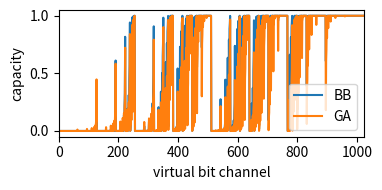

This figure's Python source: (Note: this script raises an exception after producing the figure.)
#!/usr/bin/env python3
# -*- coding: utf-8 -*-
#
# Copyright 2020 Johannes Demel.
#
# SPDX-License-Identifier: GPL-3.0-or-later
#

import numpy as np
from scipy import special as sps
import warnings


def db2lin(snr_db):
    return 10. ** (snr_db / 10.)


class ChannelConstructor:
    """docstring for ChannelConstructor"""

    def __init__(self, N, design_snr):
        self._block_power = int(np.log2(N))
        self._block_size = int(2 ** self._block_power)
        self._eta = self._design_snr2eta(design_snr)
        self._sigma_sq = 1. * 10. ** (design_snr / 10.)
        self._sortedChannels = np.arange(self._block_size)
        self._capacities = np.zeros(self._block_size, dtype=np.float64)

    def _design_snr2eta(self, design_snr, coderate=1.0):
        # minimum design snr = -1.5917 corresponds to BER = 0.5
        s = db2lin(design_snr)
        # s = 10. ** (design_snr / 10.)
        # s *= 2. * coderate
        return np.exp(-s)

    def sortedChannels(self, capacities):
        return np.argsort(capacities)

    def frozenBitPositions(self, capacities, n_frozen):
        return self.sortedChannels(capacities)[0:n_frozen]

    def evaluate(self):
        capacities = self.calculate_capacities()
        self._sortedChannels = self.sortedChannels(capacities)

    def getSortedChannels(self):
        return self._sortedChannels

    def getCapacities(self):
        return self._capacities


class ChannelConstructorBhattacharyyaBounds(ChannelConstructor):
    """docstring for ChannelConstructorBhattacharyyaBounds"""

    def __init__(self, N, snr):
        ChannelConstructor.__init__(self, N, snr)
        self._cc_lin = ChannelConstructorBhattacharyyaBoundsLinear(N, snr)
        self._cc_log = ChannelConstructorBhattacharyyaBoundsLog(N, snr)
        self.evaluate()

    def calculate_capacities(self):
        v0 = self._cc_lin.getCapacities()
        v1 = self._cc_log.getCapacities()
        uv0 = np.unique(v0).size
        uv1 = np.unique(v1).size
        print('unique elements lin: {}'.format(uv0))
        # print(np.size(np.where(uv0 == 1.0)))
        # print('unique elements lin: {} vs ln: {}'.format(uv0, uv1))
        if uv0 > uv1:
            self._capacities = v0
            return v0
        else:
            self._capacities = v1
            return v1


class ChannelConstructorBhattacharyyaBoundsLog(ChannelConstructor):
    def __init__(self, N, snr):
        ChannelConstructor.__init__(self, N, snr)
        self.evaluate()

    def calculate_capacities(self):
        self._capacities = v0 = self._calculate_capacities_ln()
        return v0

    def _degrade_ln(self, vals):
        return 2 * vals

    def _upgrade_ln(self, vals):
        l2 = np.log(2.)
        # print(vals, l2, vals - l2)
        return vals + l2 + np.log(1 - np.exp(vals - l2))
        # return vals + l2 + np.logaddexp(np.log(1.), 1. / (vals - l2))
        # return vals + np.logaddexp(-vals, l2)

    def _calculate_channels_ln(self, vals):
        res = np.empty(2 * len(vals), dtype=vals.dtype)
        res[0::2] = self._degrade_ln(vals)
        res[1::2] = self._upgrade_ln(vals)
        return res

    def _calculate_capacities_ln(self):
        vals = np.array([np.log(1. - self._eta), ], dtype=np.float128)
        for i in range(self._block_power):
            # print(vals)
            vals = self._calculate_channels_ln(vals)
        # print('ln unique {}'.format(np.unique(vals).size))
        uv0 = np.unique(vals).size
        print('unique elements ln: {}'.format(uv0))
        r = 1. - np.exp(vals)
        r = np.maximum(r, np.zeros_like(r))
        return r[::-1]


class ChannelConstructorBhattacharyyaBoundsLinear(ChannelConstructor):
    def __init__(self, N, snr):
        ChannelConstructor.__init__(self, N, snr)
        self.evaluate()

    def calculate_capacities(self):
        self._capacities = v0 = self._calculate_capacities_lin()
        return v0

    def _degrade_lin(self, vals):
        return vals ** 2

    def _upgrade_lin(self, vals):
        return 2 * vals - vals ** 2

    def _calculate_channels_lin(self, vals):
        res = np.empty(2 * len(vals), dtype=vals.dtype)
        res[0::2] = self._degrade_lin(vals)
        res[1::2] = self._upgrade_lin(vals)
        return res

    def _calculate_capacities_lin(self):
        vals = np.array([1. - self._eta, ], dtype=np.float128)
        # print(vals)
        for i in range(self._block_power):
            # print(vals)
            vals = self._calculate_channels_lin(vals)
        return vals


class ChannelConstructorGaussianApproximation(ChannelConstructor):
    """docstring for ChannelConstructorBhattacharyyaBounds"""

    def __init__(self, N, snr):
        ChannelConstructor.__init__(self, N, snr)

        self._alpha = -0.4527
        self._beta = 0.0218
        self._gamma = 0.8600

        self._a = 1.0 / self._alpha
        self._b = -self._beta / self._alpha
        self._c = 1.0 / self._gamma

        self.evaluate()

    def calculate_capacities(self):
        v0 = self._calculate_capacities_llr()
        self._capacities = sps.erf(np.sqrt(v0.astype(np.float64) / 2.))
        return v0

    def _phi(self, t):
        phi_pivot = 0.867861
        if t < phi_pivot:
            # print('phi {} ** 2'.format(t))
            sq = t ** 2.
            return np.exp(0.0564 * sq - 0.48560 * t)
        else:
            try:
                # t2 = t ** self._gamma
                # print('phi {} ** {}'.format(t, self._gamma))
                t2 = np.power(t, self._gamma)
                # print(t2)
                ex = self._alpha * t2 + self._beta
                # print(ex)
                res = np.exp(ex)
                # print(res)
                return res
                # res = np.exp(self._alpha * (t ** self._gamma) + self._beta)
            except FloatingPointError as e:
                print('FloatingPointError: {}'.format(e.args[0]))
                print('{} ** {}'.format(t, self._gamma))
                t = np.array([t, ], dtype=np.float128)
                t = t[0]
            finally:
                t2 = np.power(t, self._gamma)
                # print(t2)
                ex = self._alpha * t2 + self._beta
                # print(ex)
                res = np.exp(ex)
                # print(res)
                return res

    def _inv_phi(self, t):
        phi_inv_pivot = 0.6845772418
        if t > phi_inv_pivot:
            return 4.304964539 * (1 - np.sqrt(1 + 0.9567131408 * np.log(t)))
        else:
            if t == 0.0:
                t += np.finfo(t.dtype).resolution
                # print('log div {} -> {}'.format(t, np.log(t)))
            tt = np.log(t)
            # if np.isinf(tt):
            #     print('log div {} -> {}'.format(t, tt))
            #     # tt = np.sign(tt) * 1e15
            #     e = np.finfo(t.dtype).resolution
            #     tt = np.log(t + e)
            #     print('log div {} -> {}'.format(t, tt))
            return (self._a * tt + self._b) ** self._c

    def _calculate_capacities_llr(self):
        m = self._block_power
        initial_val = 2.0 / self._sigma_sq
        # print('ChannelConstructor {}, {}'.format(self._sigma_sq, initial_val))
        z = np.full(self._block_size, initial_val, dtype=np.float128)
        assert z.dtype == np.float128
        # print('GA vector datatype: ', type(z))

        if np.any(np.isnan(z)):
            raise ValueError('Fuck the system!')
            print('Reassign correct value')
            z[:] = initial_val
            z = z.astype(np.float128)
        if np.any(np.isnan(z)):
            print('Reinstantiate vector')
            z = np.ones(self._block_size)
            z *= initial_val
            z = z.astype(np.float128)
        if np.any(np.isnan(z)):
            raise ValueError('Moronic NumPy tries to fuck the system!')
        # print(z)
        for l in range(1, m + 1):
            # print(l)
            o1 = 2 ** (m - l + 1)
            o2 = 2 ** (m - l)
            for t in range(2 ** (l - 1)):
                T = z[t * o1]
                # print(l, t, T, type(T))
                z[t * o1] = self._inv_phi(1. - (1. - self._phi(T)) ** 2)
                if np.isinf(z[t * o1]):
                    print('HUGE_VAL: {}'.format(z[t * o1]))
                    z[t * o1] = T + np.log(2.) / (self._alpha * self._gamma)
                z[t * o1 + o2] = 2. * T
        return z


class ChannelConstructorGaussianApproximationDai(ChannelConstructor):
    """docstring for ChannelConstructorBhattacharyyaBounds"""

    def __init__(self, N, snr):
        ChannelConstructor.__init__(self, N, snr)

        self._alpha = -0.4527
        self._beta = 0.0218
        self._gamma = 0.8600

        self._a = 1.0 / self._alpha
        self._b = -self._beta / self._alpha
        self._c = 1.0 / self._gamma

        self.evaluate()

    def calculate_capacities(self):
        v0 = self._calculate_capacities_llr()
        uv0 = np.unique(v0).size
        print('unique elements llr: {}'.format(uv0))
        self._capacities = sps.erf(np.sqrt(v0.astype(np.float64) / 2.))
        return v0

    def _phi4inv(self, t):
        assert t >= 0.0
        ainv = 0.9125360939445893
        binv = 0.7200545321883631
        cinv = 0.047929057387273905
        if t >= 1.0:
            return 0.0
        elif t > ainv:
            return self._inverse_quadratic_exponential(t, a=0.1047, b=0.4992, r=1.0)
        elif t > binv:
            return self._inverse_quadratic_exponential(t, a=0.05315, b=0.4795, r=0.9981)
        elif t > cinv:
            return ((0.0218 - np.log(t)) / 0.4527) ** (1. / 0.86)
        else:
            return -1. * (np.log(t) + 0.4254) / 0.2832

    def _phi4(self, t):
        assert t >= 0.0
        a = 0.1910
        b = 0.7420
        c = 9.2254
        if t <= a:
            return np.exp(0.1047 * (t ** 2) - 0.4992 * t)
        elif t <= b:
            return 0.9981 * np.exp(0.05315 * (t ** 2) - 0.4795 * t)
        elif t <= c:
            return np.exp(-0.4527 * (t ** 0.86) + 0.0218)
        else:
            return np.exp(-0.2832 * t - 0.4254)

    def _fc(self, t):
        assert t >= 0.0
        tau = 11.673
        if t > tau:
            return t - 2.4476
        else:
            return self._phi4inv(1 - (1 - self._phi4(t)) ** 2)

    def _fv(self, t):
        return 2 * t

    def _inverse_quadratic_exponential(self, y, a=0.05315, b=0.4795, r=0.9981):
        return (b - np.sqrt(4 * a * np.log(y / r) + b ** 2)) / (2. * a)

    def _calculate_capacities_llr(self):
        m = self._block_power
        initial_val = 2. * self._sigma_sq
        z = np.full(self._block_size, initial_val, dtype=np.float128)
        assert z.dtype == np.float128

        for l in range(1, m + 1):
            o1 = 2 ** (m - l + 1)
            o2 = 2 ** (m - l)
            for t in range(2 ** (l - 1)):
                T = z[t * o1]
                z[t * o1] = self._fc(T)
                z[t * o1 + o2] = self._fv(T)
        return z


def plot_capacity_approx(N, snr):
    import matplotlib.pyplot as plt
    bb = ChannelConstructorBhattacharyyaBounds(N, snr)
    ga = ChannelConstructorGaussianApproximation(N, snr)
    plt.figure(figsize=(4, 2))
    for snr in (-1.5917, ):
        bb = ChannelConstructorBhattacharyyaBoundsLog(N, snr)
        ga = ChannelConstructorGaussianApproximation(N, snr)
        ga4 = ChannelConstructorGaussianApproximationDai(N, snr)
        print(f'BB snr={snr}, capacity={np.sum(bb.getCapacities())}')
        print(f'GA snr={snr}, capacity={np.sum(ga4.getCapacities())}')
        plt.plot(bb.getCapacities(), label=f'BB')
        # plt.plot(ga.getCapacities(), label=f'GA, dSNR={snr}')
        plt.plot(ga4.getCapacities(), label=f'GA')

    # for n in range(6, 9):
    #     nn = 2 ** n
    #     for tr in range(1000):
    #         gat = ChannelConstructorGaussianApproximation(nn, snr)

    # bb_caps = bb.getCapacities()
    # ga_caps = ga.getCapacities()

    # plt.plot(bb_caps)
    # plt.plot(ga_caps)
    plt.xlabel('virtual bit channel')
    plt.ylabel('capacity')
    plt.legend(loc='lower right')
    plt.xlim((0, N))
    plt.tight_layout()
    plt.savefig(f'polar_channel_capacity_graph_dSNR-1.5917_N{N}.pgf')
    plt.show()


def main():
    n = 10
    N = int(2 ** n)
    snr = 1.
    plot_capacity_approx(N, snr)
    # plot_dai_functions(N, snr)


if __name__ == '__main__':
    main()
